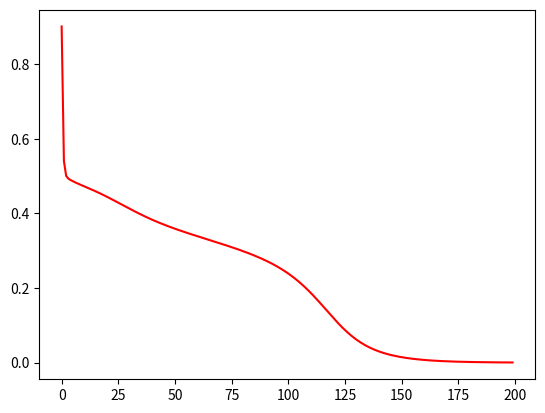

Python code for this plot:
"""
Author: Victoria
Created on 2017.9.24 11:30
"""
import numpy as np
import matplotlib.pyplot as plt

class RBF():
    def __init__(self):
        self.hidden_num = 4
        self.w = np.random.rand(self.hidden_num, 1)
        self.beta = np.random.rand(self.hidden_num, 1)
        self.cs = np.random.rand(self.hidden_num, 2)

    def forward(self, x):
        """
        Forward process of RBF network.
        Input:
            x: np.array with shape [1, 2]
        """
        self.x = x
        self.dist = np.sum((x - self.cs)**2, axis=1, keepdims=True)
        self.h = np.exp(-self.beta * self.dist)
        self.y = self.w.T.dot(self.h)
        return self.y[0, 0]

    def grad(self, y):
        """
        Compute gradients.
        Input:
            y: int, label.
        """
        grad_y = self.y - y
        self.grad_w = grad_y * self.h
        grad_h = grad_y * self.w
        self.grad_beta = - grad_h * self.h * self.dist
        self.grad_cs = grad_h * self.h * 2 * self.beta * (self.x - self.cs)

        self.grads = [self.grad_w, self.grad_beta, self.grad_cs]

    def update(self, lr=0.1):
        """
        Update params with gradient.
        """
        self.w -= lr * self.grad_w
        self.beta -= lr * self.grad_beta
        self.cs -= lr * self.grad_cs

    def train(self, X, y):
        """
        Training model with training set (X, y).
        Input:
            X: list of np.array with shape [1, 2]
            y: list of label.
        """
        epochs = 200
        losses = []
        for epoch in range(epochs):
            loss = 0
            for i in range(len(X)):
                self.forward(X[i])
                self.grad(y[i])
                self.update()
            for i in range(len(X)):
                loss += self.loss(X[i], y[i])
            losses.append(loss)
        return losses


    def loss(self, x, y):
        predict = self.forward(x)
        mse = 0.5 * (predict-y)**2
        return mse

    def gradCheck(self, x, y):
        """
        Checking grad() right or not with one example.
        """
        self.forward(x)
        self.grad(y)

        epsilon = 1e-5
        params = [self.w, self.beta, self.cs]
        for k in range(len(params)):
            m, n = params[k].shape
            for i in range(m):
                for j in range(n):
                    params[k][i, j] += epsilon
                    max_loss = self.loss(x, y)
                    params[k][i, j] -= 2*epsilon
                    min_loss = self.loss(x, y)
                    num_grad = (max_loss - min_loss) / (2*epsilon)
                    params[k][i, j] += epsilon
                    ana_grad = self.grads[k][i, j]
                    #print "ana_grad: {}, num_grad: {}".format(ana_grad, num_grad)
                    if np.abs(num_grad - ana_grad) / np.abs(num_grad) > 1e-7:
                        raise Exception("grad error! {} {} {}".format(k, i, j))
        print ("grad checking successful")

if __name__=="__main__":
    #XOR data
    train_X = [np.array([[0, 0]]), np.array([[0, 1]]), np.array([[1, 0]]), np.array([[1, 1]])]
    train_y = [0, 1, 1, 0]

    #checking grads
    net = RBF()
    net.gradCheck(train_X[0], train_y[0])

    #training
    losses = net.train(train_X, train_y)
    plt.plot(range(len(losses)), losses, 'r-')
    plt.show()

    #predict
    predicts = []
    for i in range(4):
        predict = net.forward(train_X[i])
        predicts.append(predict)
    print (predicts)